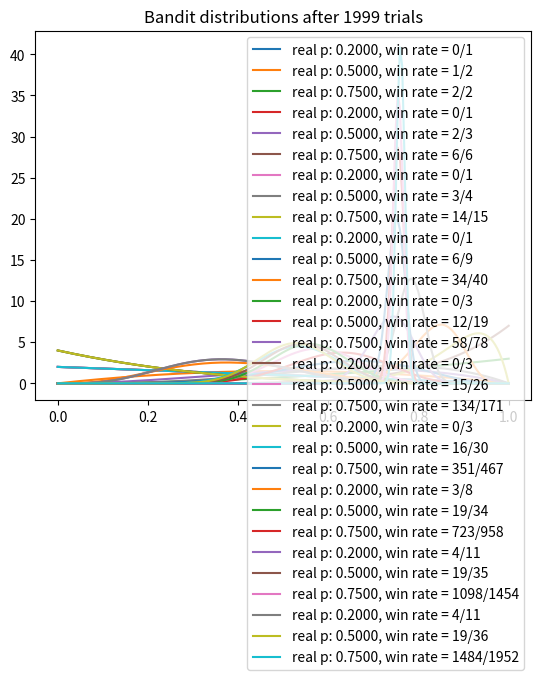

Source code (Python):
import matplotlib.pyplot as plt
import numpy as np
from scipy.stats import beta


# np.random.seed(2)
NUM_TRIALS = 2000
BANDIT_PROBABILITIES = [0.2, 0.5, 0.75]


class Bandit:
  def __init__(self, p):
    self.p = p
    self.a = 1
    self.b = 1
    self.N = 0 # for information only

  def pull(self):
    return np.random.random_sample() < self.p

  def sample(self):
    return np.random.beta(self.a, self.b)

  def update(self, x):
    self.a += x
    self.b += 1 - x
    self.N += 1


def plot(bandits, trial):
  x = np.linspace(0, 1, 200)
  for b in bandits:
    y = beta.pdf(x, b.a, b.b)
    plt.plot(x, y, label=f"real p: {b.p:.4f}, win rate = {b.a - 1}/{b.N}")
  plt.title(f"Bandit distributions after {trial} trials")
  plt.legend()
  plt.show()


def experiment():
  bandits = [Bandit(p) for p in BANDIT_PROBABILITIES]

  sample_points = [5,10,20,50,100,200,500,1000,1500,1999]
  rewards = np.zeros(NUM_TRIALS)
  for i in range(NUM_TRIALS):
    # Thompson sampling
    j = np.argmax([b.sample() for b in bandits])

    # plot the posteriors
    if i in sample_points:
      plot(bandits, i)

    # pull the arm for the bandit with the largest sample
    x = bandits[j].pull()

    # update rewards
    rewards[i] = x

    # update the distribution for the bandit whose arm we just pulled
    bandits[j].update(x)

  # print total reward
  print("total reward earned:", rewards.sum())
  print("overall win rate:", rewards.sum() / NUM_TRIALS)
  print("num times selected each bandit:", [b.N for b in bandits])


if __name__ == "__main__":
  experiment()